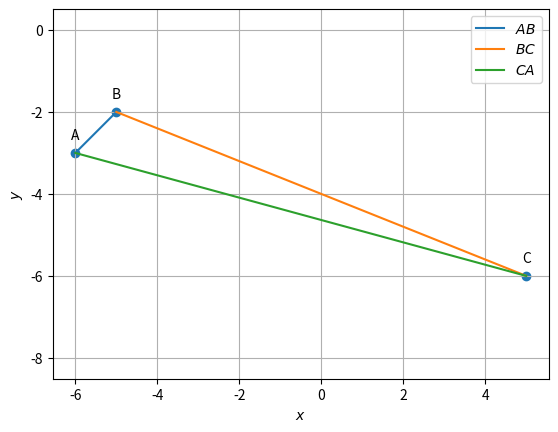

Reproduce this figure in Python.
import numpy as np
import matplotlib.pyplot as plt
import matplotlib.image as mpimg

#line.funcs.py
def dir_vec(A,B):
  return B-A

def norm_vec(A,B):
  return np.matmul(omat, dir_vec(A,B))

#Generate line points
def line_gen(A,B):
  len =10
  dim = A.shape[0]
  x_AB = np.zeros((dim,len))
  lam_1 = np.linspace(0,1,len)
  for i in range(len):
    temp1 = A + lam_1[i]*(B-A)
    x_AB[:,i]= temp1.T
  return x_AB

def line_dir_pt(m,A,k1,k2):
  len = 10
  dim = A.shape[0]
  x_AB = np.zeros((dim,len))
  lam_1 = np.linspace(k1,k2,len)
  for i in range(len):
    temp1 = A + lam_1[i]*m
    x_AB[:,i]= temp1.T
  return x_AB


#Intersection of two lines
def line_intersect(n1,A1,n2,A2):
  N=np.vstack((n1,n2))
  p = np.zeros(2)
  p[0] = n1@A1
  p[1] = n2@A2
  #Intersection
  P=np.linalg.inv(N)@p
  return P

#Intersection of two lines
def perp_foot(n,cn,P):
  m = omat@n
  N=np.block([[n],[m]])
  p = np.zeros(2)
  p[0] = cn
  p[1] = m@P
  #Intersection
  x_0=np.linalg.inv(N)@p
  return x_0




#conics.funcs.py
#Generating points on a circle
def circ_gen(O,r):
	len = 50
	theta = np.linspace(0,2*np.pi,len)
	x_circ = np.zeros((2,len))
	x_circ[0,:] = r*np.cos(theta)
	x_circ[1,:] = r*np.sin(theta)
	x_circ = (x_circ.T + O).T
	return x_circ

#Generating points on an ellipse
def ellipse_gen(a,b):
	len = 50
	theta = np.linspace(0,2*np.pi,len)
	x_ellipse = np.zeros((2,len))
	x_ellipse[0,:] = a*np.cos(theta)
	x_ellipse[1,:] = b*np.sin(theta)
	return x_ellipse

#Generating points on a parabola
def parab_gen(y,a):
	x = y**2/a
	return x

#Generating points on a standard hyperbola 
def hyper_gen(y):
	x = np.sqrt(1+y**2)
	return x




#triangle.funcs.py
#Triangle vertices
def tri_vert(a,b,c):
  p = (a**2 + c**2-b**2 )/(2*a)
  q = np.sqrt(c**2-p**2)
  A = np.array([p,q]) 
  B = np.array([0,0]) 
  C = np.array([a,0]) 
  return  A,B,C



#Foot of the Altitude
def alt_foot(A,B,C):
  m = B-C
  n = np.matmul(omat,m) 
  N=np.vstack((m,n))
  p = np.zeros(2)
  p[0] = m@A 
  p[1] = n@B
  #Intersection
  P=np.linalg.inv(N.T)@p
  return P


#Radius and centre of the circumcircle
#of triangle ABC
def ccircle(A,B,C):
  p = np.zeros(2)
  n1 = dir_vec(B,A)
  p[0] = 0.5*(np.linalg.norm(A)**2-np.linalg.norm(B)**2)
  n2 = dir_vec(C,B)
  p[1] = 0.5*(np.linalg.norm(B)**2-np.linalg.norm(C)**2)
  #Intersection
  N=np.vstack((n1,n2))
  O=np.linalg.inv(N)@p
  r = np.linalg.norm(A -O)
  return O,r

#Radius and centre of the incircle
#of triangle ABC
def icircle(A,B,C):
  k1 = 1
  k2 = 1
  p = np.zeros(2)
  t = norm_vec(B,C)
  n1 = t/np.linalg.norm(t)
  t = norm_vec(C,A)
  n2 = t/np.linalg.norm(t)
  t = norm_vec(A,B)
  n3 = t/np.linalg.norm(t)
  p[0] = n1@B- k1*n2@C
  p[1] = n2@C- k2*n3@A
  N=np.vstack((n1-k1*n2,n2-k2*n3))
  I=np.matmul(np.linalg.inv(N),p)
  r = n1@(I-B)
  #Intersection
  return I,r

#random vertices generated
A=np.array([-6,-3])
B=np.array([-5,-2])
C=np.array([5,-6])

omat = np.array([[0,1],[-1,0]])

m_AB=dir_vec(A,B)
m_BC=dir_vec(B,C)
m_CA=dir_vec(C,A)

#1.1.1 and 1.1.4
print(f"the direction vectors are {m_AB},{m_BC},{m_CA}")

#1.1.2 side length
len_BC=np.linalg.norm(m_BC)
len_AB=np.linalg.norm(m_AB)
len_CA=np.linalg.norm(m_CA)
print(f"the length of BC is {len_BC}")
print(f"the length of AB is {len_AB}")
print(f"the length of CA is {len_CA}")

#1.1.3 collinearity check
Mat = np.array([[1,1,1],[A[0],B[0],C[0]],[A[1],B[1],C[1]]])

rank = np.linalg.matrix_rank(Mat)
print(f"the rank is {rank}")
if (rank<=2):
	print("Hence proved that points A,B,C in a triangle are collinear")
else:
	print("The given points are not collinear")

#1.1.5
#normal_vectors 
n_AB=norm_vec(A,B)
n_BC=norm_vec(B,C)
n_CA=norm_vec(C,A)
#c
c_AB=n_AB@A
c_BC=n_BC@B
c_CA=n_CA@C
print(f"the normal vectors are {n_AB},{n_BC},{n_CA}")
print(f"the constant are {c_AB},{c_BC},{c_CA}")

#1.1.6 Area
cross_product = np.cross(m_AB,m_CA)
magnitude = np.linalg.norm(cross_product)
area = 0.5 * magnitude
print(f"area of triangle is{area}")

#1.1.7 angles
dotA=((B-A).T)@(C-A)
NormA=(np.linalg.norm(B-A))*(np.linalg.norm(C-A))
print('value of angle A: ', np.degrees(np.arccos((dotA)/NormA)))


dotB=(A-B).T@(C-B)
NormB=(np.linalg.norm(A-B))*(np.linalg.norm(C-B))
print('value of angle B: ', np.degrees(np.arccos((dotB)/NormB)))

dotC=(A-C).T@(B-C)
NormC=(np.linalg.norm(A-C))*(np.linalg.norm(B-C))
print('value of angle C: ', np.degrees(np.arccos((dotC)/NormC)))
#plot 
x_AB = line_gen(A,B)
x_BC = line_gen(B,C)
x_CA = line_gen(C,A)

#Plotting all lines
plt.plot(x_AB[0,:],x_AB[1,:],label='$AB$')
plt.plot(x_BC[0,:],x_BC[1,:],label='$BC$')
plt.plot(x_CA[0,:],x_CA[1,:],label='$CA$')

A = A.reshape(-1,1)
B = B.reshape(-1,1)
C = C.reshape(-1,1)

tri_coords = np.block([[A,B,C]])
plt.scatter(tri_coords[0,:], tri_coords[1,:])
vert_labels = ['A','B','C']
for i, txt in enumerate(vert_labels):
    plt.annotate(txt, # this is the text
                 (tri_coords[0,i], tri_coords[1,i]), # this is the point to label
                 textcoords="offset points", # how to position the text
                 xytext=(0,10), # distance from text to points (x,y)
                 ha='center') # horizontal alignment can be left, right or center

plt.xlabel('$x$')
plt.ylabel('$y$')
plt.legend(loc='best')
plt.grid() # minor
plt.axis('equal')

plt.show()
